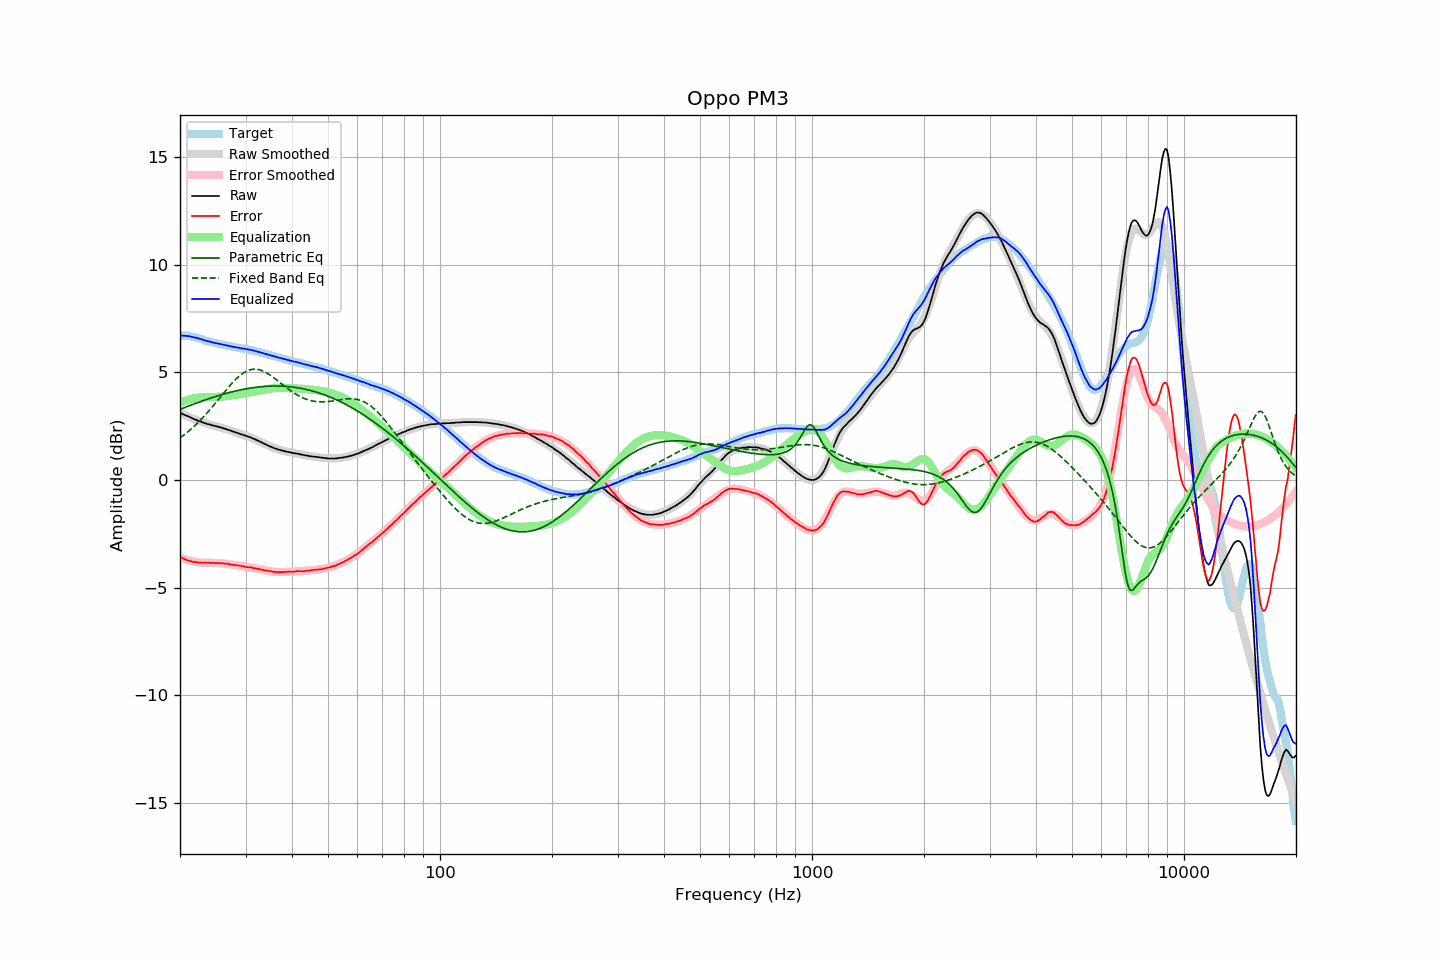

Source data for this figure (header and first rows):
frequency, raw, error, smoothed, error_smoothed, equalization, parametric_eq, fixed_band_eq, equalized_raw, equalized_smoothed, target
20.00, 3.12, -3.58, 3.13, -3.59, 3.59, 3.28, 1.95, 6.71, 6.72, 6.70
20.20, 3.09, -3.61, 3.09, -3.63, 3.63, 3.31, 2.01, 6.72, 6.72, 6.70
20.40, 3.05, -3.65, 3.05, -3.65, 3.65, 3.34, 2.06, 6.70, 6.71, 6.70
20.61, 3.02, -3.68, 3.02, -3.68, 3.68, 3.37, 2.12, 6.70, 6.70, 6.70
20.81, 2.99, -3.71, 2.98, -3.71, 3.71, 3.40, 2.18, 6.70, 6.69, 6.70
21.02, 2.96, -3.74, 2.95, -3.73, 3.73, 3.43, 2.24, 6.69, 6.68, 6.70
21.23, 2.93, -3.75, 2.92, -3.75, 3.75, 3.46, 2.31, 6.68, 6.67, 6.68
21.44, 2.89, -3.78, 2.89, -3.77, 3.77, 3.48, 2.37, 6.66, 6.65, 6.67
21.66, 2.85, -3.80, 2.85, -3.79, 3.79, 3.51, 2.44, 6.64, 6.64, 6.65
21.87, 2.82, -3.81, 2.82, -3.80, 3.80, 3.54, 2.51, 6.62, 6.62, 6.63
22.09, 2.80, -3.82, 2.79, -3.82, 3.82, 3.57, 2.58, 6.62, 6.61, 6.62
22.31, 2.76, -3.83, 2.76, -3.83, 3.83, 3.59, 2.65, 6.59, 6.59, 6.59
22.54, 2.73, -3.84, 2.74, -3.83, 3.83, 3.62, 2.73, 6.57, 6.57, 6.57
22.76, 2.71, -3.84, 2.71, -3.84, 3.84, 3.65, 2.80, 6.55, 6.55, 6.55
22.99, 2.68, -3.84, 2.68, -3.84, 3.84, 3.68, 2.88, 6.52, 6.52, 6.52
23.22, 2.65, -3.84, 2.66, -3.85, 3.85, 3.70, 2.96, 6.50, 6.50, 6.49
23.45, 2.63, -3.83, 2.63, -3.85, 3.85, 3.73, 3.04, 6.48, 6.48, 6.46
23.69, 2.60, -3.85, 2.61, -3.85, 3.85, 3.75, 3.13, 6.45, 6.46, 6.45
23.92, 2.59, -3.84, 2.59, -3.85, 3.85, 3.78, 3.21, 6.44, 6.44, 6.43
24.16, 2.57, -3.85, 2.57, -3.85, 3.85, 3.80, 3.30, 6.42, 6.42, 6.42
24.40, 2.54, -3.86, 2.55, -3.85, 3.85, 3.83, 3.39, 6.39, 6.40, 6.40
24.65, 2.52, -3.86, 2.53, -3.85, 3.85, 3.85, 3.48, 6.37, 6.38, 6.38
24.89, 2.51, -3.85, 2.51, -3.86, 3.86, 3.88, 3.57, 6.37, 6.36, 6.36
25.14, 2.49, -3.86, 2.49, -3.86, 3.86, 3.90, 3.66, 6.35, 6.35, 6.35
25.39, 2.47, -3.86, 2.47, -3.86, 3.86, 3.92, 3.75, 6.33, 6.33, 6.33
25.65, 2.45, -3.87, 2.44, -3.87, 3.87, 3.94, 3.84, 6.32, 6.31, 6.32
25.91, 2.43, -3.86, 2.42, -3.87, 3.87, 3.97, 3.93, 6.31, 6.30, 6.29
26.16, 2.40, -3.88, 2.40, -3.88, 3.88, 3.99, 4.03, 6.28, 6.28, 6.28
26.43, 2.38, -3.89, 2.38, -3.89, 3.89, 4.01, 4.12, 6.27, 6.27, 6.27
26.69, 2.36, -3.88, 2.35, -3.90, 3.90, 4.03, 4.21, 6.26, 6.25, 6.24
26.96, 2.33, -3.90, 2.33, -3.90, 3.90, 4.05, 4.30, 6.23, 6.23, 6.23
27.23, 2.31, -3.91, 2.31, -3.91, 3.91, 4.07, 4.38, 6.22, 6.22, 6.22
27.50, 2.28, -3.93, 2.28, -3.92, 3.92, 4.09, 4.47, 6.20, 6.21, 6.21
27.77, 2.25, -3.94, 2.25, -3.94, 3.94, 4.11, 4.55, 6.19, 6.19, 6.19
28.05, 2.23, -3.95, 2.23, -3.95, 3.95, 4.13, 4.63, 6.18, 6.18, 6.18
28.33, 2.20, -3.96, 2.20, -3.96, 3.96, 4.14, 4.70, 6.16, 6.16, 6.16
28.62, 2.18, -3.97, 2.18, -3.97, 3.97, 4.16, 4.77, 6.15, 6.15, 6.15
28.90, 2.15, -3.98, 2.15, -3.98, 3.98, 4.18, 4.84, 6.13, 6.14, 6.13
29.19, 2.12, -3.99, 2.13, -4.00, 4.00, 4.19, 4.90, 6.12, 6.13, 6.11
29.48, 2.10, -4.01, 2.10, -4.01, 4.01, 4.21, 4.95, 6.11, 6.11, 6.11
29.78, 2.08, -4.02, 2.08, -4.02, 4.02, 4.22, 5.00, 6.10, 6.10, 6.10
30.08, 2.05, -4.04, 2.05, -4.03, 4.03, 4.24, 5.04, 6.08, 6.08, 6.09
30.38, 2.02, -4.05, 2.02, -4.04, 4.04, 4.25, 5.08, 6.07, 6.07, 6.07
30.68, 2.00, -4.06, 2.00, -4.06, 4.06, 4.26, 5.11, 6.06, 6.05, 6.06
30.99, 1.98, -4.05, 1.97, -4.07, 4.07, 4.27, 5.13, 6.05, 6.04, 6.03
31.30, 1.94, -4.08, 1.94, -4.08, 4.08, 4.29, 5.14, 6.02, 6.02, 6.02
31.61, 1.91, -4.10, 1.91, -4.10, 4.10, 4.30, 5.15, 6.01, 6.00, 6.01
31.93, 1.88, -4.11, 1.87, -4.11, 4.11, 4.31, 5.15, 5.99, 5.99, 5.99
32.24, 1.84, -4.12, 1.84, -4.13, 4.13, 4.32, 5.14, 5.97, 5.97, 5.96
32.57, 1.81, -4.13, 1.81, -4.14, 4.14, 4.32, 5.13, 5.95, 5.95, 5.94
32.89, 1.77, -4.16, 1.77, -4.16, 4.16, 4.33, 5.11, 5.92, 5.93, 5.93
33.22, 1.74, -4.16, 1.74, -4.17, 4.17, 4.34, 5.08, 5.91, 5.91, 5.90
33.55, 1.70, -4.19, 1.70, -4.19, 4.19, 4.34, 5.05, 5.88, 5.89, 5.89
33.89, 1.66, -4.20, 1.66, -4.20, 4.20, 4.35, 5.01, 5.86, 5.86, 5.86
34.23, 1.63, -4.21, 1.63, -4.22, 4.22, 4.36, 4.97, 5.85, 5.84, 5.84
34.57, 1.59, -4.23, 1.60, -4.23, 4.23, 4.36, 4.93, 5.82, 5.82, 5.82
34.92, 1.56, -4.24, 1.56, -4.24, 4.24, 4.36, 4.88, 5.80, 5.80, 5.80
35.27, 1.53, -4.25, 1.53, -4.25, 4.25, 4.36, 4.82, 5.78, 5.78, 5.78
35.62, 1.50, -4.26, 1.50, -4.26, 4.26, 4.37, 4.77, 5.76, 5.76, 5.76
35.97, 1.47, -4.27, 1.47, -4.27, 4.27, 4.37, 4.71, 5.74, 5.74, 5.74
... 635 more rows
